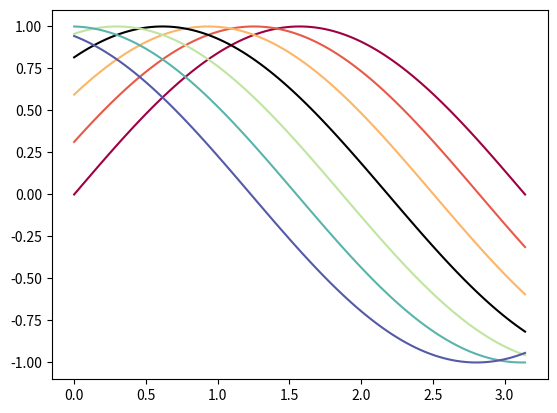

The matplotlib source for this figure:
#!/usr/bin/env python3
# -*- coding: utf-8 -*-
"""
Created on Tue Jun 18 13:48:09 2019

[redacted]
"""

import matplotlib.pyplot as plt
import numpy as np

plt.figure(0)
plt.clf()
marker = ['-', '--', ':', '-.', (0, (2,2)), (0, (3, 2, 1, 2, 1, 2)), (0, (4, 2, 4, 2, 1, 2))]

#from cycler import cycler
#mpl.rcParams['axes.prop_cycle'] = cycler(color='bgrcmyk')

#colorlist= ['b','g','r','c','m','y','k']

colorlist= ['k','#17becf','#1f77b4','#2ca02c','#d62728','#ff7f0e','#8c564b']
colorlist= [plt.cm.Spectral(h) for h in [0, 40, 80]] + ['k'] + [plt.cm.Spectral(h) for h in [170, 210, 250]] 

x= np.linspace(0, np.pi, 100)

for i in range(7):
    plt.plot(x, np.sin(x+ i/(np.pi)), color= colorlist[i]) # ls=marker[i],